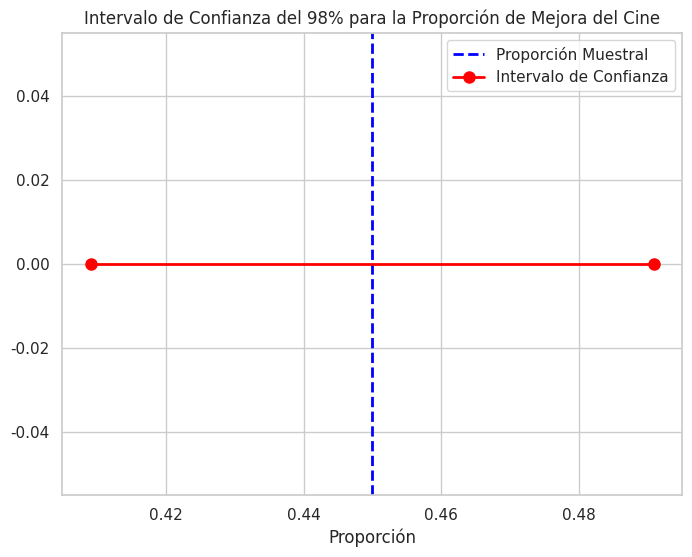

Here is the Python script that generated this plot:
import matplotlib.pyplot as plt
import numpy as np
import seaborn as sns

# Datos
p_hat = 0.45
n = 800
z_value = 2.33  # Valor z para un intervalo de confianza del 98%

# Calcula el intervalo de confianza
margin_of_error = z_value * np.sqrt((p_hat * (1 - p_hat)) / n)
confidence_interval = (p_hat - margin_of_error, p_hat + margin_of_error)

# Visualización
sns.set(style="whitegrid")
plt.figure(figsize=(8, 6))

# Dibuja una línea vertical para la proporción muestral
plt.axvline(p_hat, color='blue', linestyle='dashed', linewidth=2, label='Proporción Muestral')

# Dibuja el intervalo de confianza
plt.plot(confidence_interval, [0, 0], color='red', linewidth=2, marker='o', markersize=8, label='Intervalo de Confianza')

# Etiquetas y leyendas
plt.title('Intervalo de Confianza del 98% para la Proporción de Mejora del Cine')
plt.xlabel('Proporción')
plt.legend()
plt.show()
